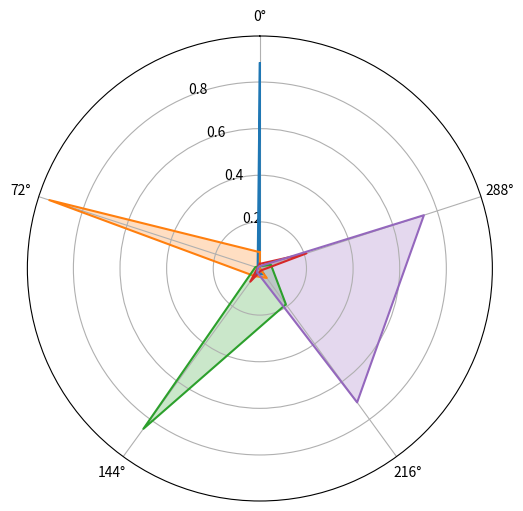

This figure's Python source:
# Stolen from https://stackoverflow.com/questions/52910187/how-to-make-a-polygon-radar-spider-chart-in-python
import matplotlib.pyplot as plt
from matplotlib.patches import Circle, RegularPolygon
from matplotlib.path import Path
from matplotlib.projections.polar import PolarAxes
from matplotlib.projections import register_projection
from matplotlib.spines import Spine
from matplotlib.transforms import Affine2D

import numpy as np

def radar_factory(num_vars, frame = 'circle'):
    """Create a radar chart with `num_vars` axes.

    This function creates a RadarAxes projection and registers it.

    Parameters
    ----------
    num_vars : int
        Number of variables for radar chart.
    frame : {'circle' | 'polygon'}
        Shape of frame surrounding axes.

    """
    # calculate evenly-spaced axis angles
    theta = np.linspace(0, 2 * np.pi, num_vars, endpoint = False)

    class RadarAxes(PolarAxes):

        name = 'radar'

        def __init__(self, *args, **kwargs):
            super().__init__(*args, **kwargs)
            # rotate plot such that the first axis is at the top
            self.set_theta_zero_location('N')

        def fill(self, *args, closed = True, **kwargs):
            """Override fill so that line is closed by default"""
            return super().fill(closed = closed, *args, **kwargs)

        def plot(self, *args, **kwargs):
            """Override plot so that line is closed by default"""
            lines = super().plot(*args, **kwargs)
            for line in lines:
                self._close_line(line)

        def _close_line(self, line):
            x, y = line.get_data()
            # FIXME: markers at x[0], y[0] get doubled-up
            if x[0] != x[-1]:
                x = np.concatenate((x, [x[0]]))
                y = np.concatenate((y, [y[0]]))
                line.set_data(x, y)

        def set_varlabels(self, labels):
            self.set_thetagrids(np.degrees(theta))#, labels)

        def _gen_axes_patch(self):
            # The Axes patch must be centered at (0.5, 0.5) and of radius 0.5
            # in axes coordinates.
            if frame == 'circle':
                return Circle((0.5, 0.5), 0.5)
            elif frame == 'polygon':
                return RegularPolygon((0.5, 0.5), num_vars,
                                      radius=.5, edgecolor="k")
            else:
                raise ValueError("unknown value for 'frame': %s" % frame)

        def draw(self, renderer):
            """ Draw. If frame is polygon, make gridlines polygon-shaped """
            if frame == 'polygon':
                gridlines = self.yaxis.get_gridlines()
                for gl in gridlines:
                    gl.get_path()._interpolation_steps = num_vars
            super().draw(renderer)


        def _gen_axes_spines(self):
            if frame == 'circle':
                return super()._gen_axes_spines()
            elif frame == 'polygon':
                # spine_type must be 'left'/'right'/'top'/'bottom'/'circle'.
                spine = Spine(
                    axes = self,
                    spine_type = 'circle',
                    path = Path.unit_regular_polygon(num_vars)
                )
                # unit_regular_polygon gives a polygon of radius 1 centered at
                # (0, 0) but we want a polygon of radius 0.5 centered at (0.5,
                # 0.5) in axes coordinates.
                spine.set_transform(Affine2D().scale(.5).translate(.5, .5) + self.transAxes)


                return {'polar': spine}
            else:
                raise ValueError("unknown value for 'frame': %s" % frame)

    register_projection(RadarAxes)
    return theta


data = [
    ['Happy', 'Sad', 'Angry', 'Surprise', 'Fear'],
    ('Emotions', [
        [0.88, 0.01, 0.03, 0.03, 0.00],
        [0.07, 0.95, 0.04, 0.05, 0.00],
        [0.01, 0.02, 0.85, 0.19, 0.05],
        [0.02, 0.01, 0.07, 0.01, 0.21],
        [0.01, 0.01, 0.02, 0.71, 0.74]
    ])
]

N = len(data[0])
theta = radar_factory(N)#, frame='polygon')

spoke_labels = data.pop(0)
title, case_data = data[0]

fig, ax = plt.subplots(figsize = (6, 6), subplot_kw = dict(projection = 'radar'))
fig.subplots_adjust(top = 0.85, bottom = 0.05)

ax.set_rgrids([0.2, 0.4, 0.6, 0.8])
# ax.set_title(title,  position=(0.5, 1.1), ha='center')

for d in case_data:
    line = ax.plot(theta, d)
    ax.fill(theta, d,  alpha=0.25)
ax.set_varlabels(spoke_labels)

plt.show()